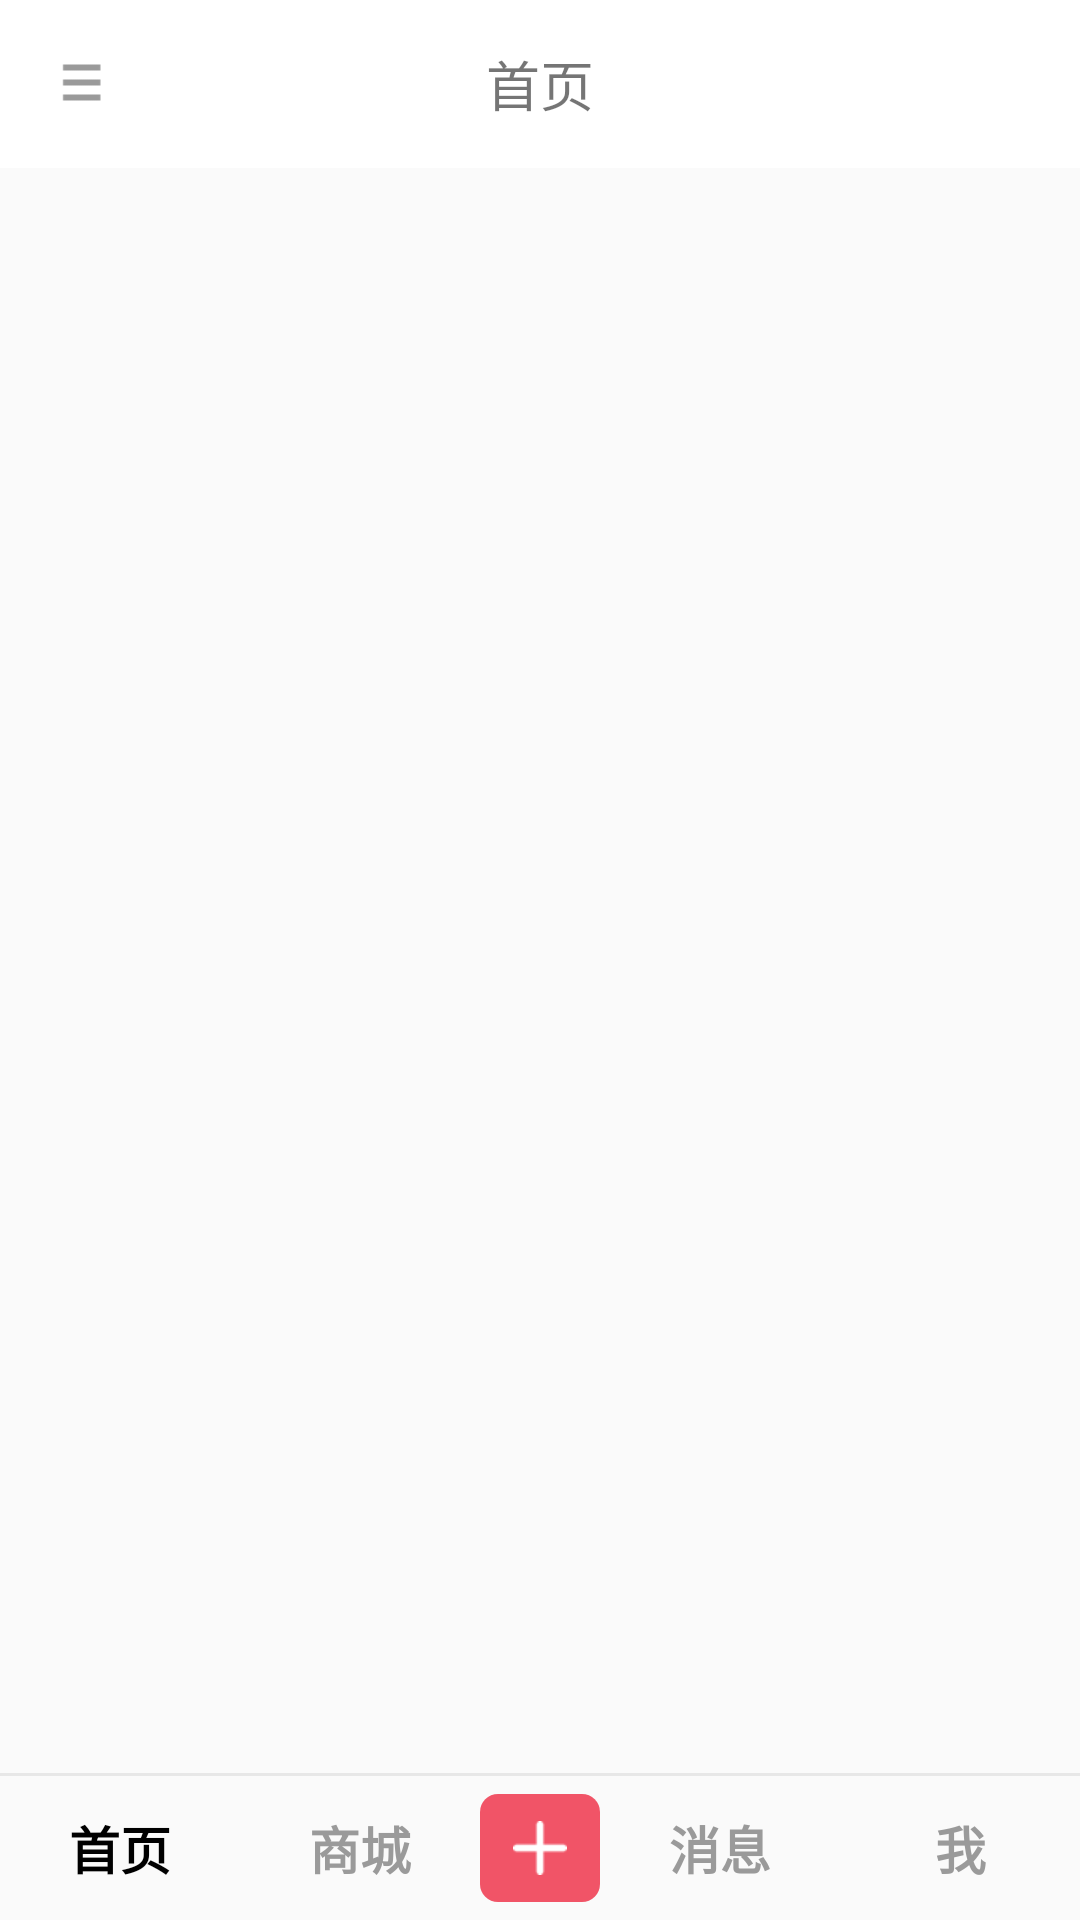

This screen was rendered from an Android layout file. Write that file and the resources it references.
<!-- AndroidManifest.xml: application theme BaseTheme -->
<!-- res/layout/activity_home.xml -->
<?xml version="1.0" encoding="utf-8"?>
<android.support.v4.widget.DrawerLayout
    xmlns:android="http://schemas.android.com/apk/res/android"
    android:layout_width="match_parent"
    android:layout_height="match_parent"
    xmlns:app="http://schemas.android.com/apk/res-auto">

    <RelativeLayout
        android:layout_width="match_parent"
        android:layout_height="match_parent">

        <android.support.v7.widget.Toolbar
            android:id="@+id/toolbar"
            android:layout_width="match_parent"
            android:layout_height="wrap_content"
            android:minHeight="?attr/actionBarSize"
            app:navigationIcon="@drawable/ic_nav_icon"
            android:background="@color/colorPrimary">
            <android.support.v7.widget.AppCompatTextView
                android:layout_width="wrap_content"
                android:layout_height="wrap_content"
                android:layout_gravity="center"
                android:singleLine="true"
                android:textSize="18sp"
                android:id="@+id/toolbar_title"
                android:text="首页"
                android:gravity="center"/>
        </android.support.v7.widget.Toolbar>
        
            
            
            
            
            
            

        <FrameLayout
            android:id="@+id/Container"
            android:layout_width="match_parent"
            android:layout_height="match_parent"
            android:layout_above="@id/bottom_ll"
            android:layout_below="@id/toolbar"/>
        <View
            android:layout_width="match_parent"
            android:layout_height="1dp"
            android:layout_above="@+id/bottom_ll"
            android:background="@color/line_grey"/>

        <include layout="@layout/bar_bottom"
            android:id="@+id/bottom_ll"
            android:layout_width="match_parent"
            android:layout_height="wrap_content"
            android:layout_alignParentBottom="true"/>
    </RelativeLayout>




</android.support.v4.widget.DrawerLayout>
<!-- res/layout/bar_bottom.xml (included above) -->
<?xml version="1.0" encoding="utf-8"?>
<LinearLayout
    xmlns:android="http://schemas.android.com/apk/res/android"
    android:layout_width="match_parent"
    android:layout_height="wrap_content"
    android:orientation="horizontal">

    <LinearLayout
        android:id="@+id/ll_left"
        android:layout_width="0dp"
        android:layout_weight="4"
        android:orientation="horizontal"
        android:layout_height="wrap_content"
        android:layout_gravity="center_vertical">
        <android.support.v7.widget.AppCompatTextView
            android:id="@+id/tv_page1"
            android:layout_width="0dp"
            android:layout_weight="1"
            android:layout_height="@dimen/bar_title_height"
            android:text="首页"
            android:gravity="center"
            android:textSize="@dimen/bar_title_text_size_default"
            android:textColor="@android:color/black"
            android:padding="8dp"
            android:textStyle="bold"
            />

        <android.support.v7.widget.AppCompatTextView
            android:id="@+id/tv_page2"
            android:layout_width="0dp"
            android:layout_weight="1"
            android:layout_height="@dimen/bar_title_height"
            android:text="商城"
            android:gravity="center"
            android:textSize="@dimen/bar_title_text_size_default"
            android:textColor="@color/common_grey"
            android:padding="8dp"
            android:textStyle="bold"
            />
    </LinearLayout>

    <ImageView
        android:id="@+id/img_add"
        android:layout_gravity="center_vertical"
        android:layout_width="0dp"
        android:layout_weight="1"
        android:layout_height="36dp"
        android:src="@drawable/ic_recommend_bg_add"
        android:tint="@android:color/white"
        android:scaleType="center"
        android:background="@drawable/bar_bottom_add_bg"/>
    <LinearLayout
        android:id="@+id/ll_right"
        android:layout_width="0dp"
        android:layout_weight="4"
        android:orientation="horizontal"
        android:layout_height="@dimen/bar_title_height"
        android:layout_gravity="center_vertical">
        <android.support.v7.widget.AppCompatTextView
            android:id="@+id/tv_page3"
            android:layout_width="0dp"
            android:layout_weight="1"
            android:layout_height="wrap_content"
            android:text="消息"
            android:gravity="center"
            android:textSize="@dimen/bar_title_text_size_default"
            android:textColor="@color/common_grey"
            android:padding="8dp"
            android:textStyle="bold"
            />

        <android.support.v7.widget.AppCompatTextView
            android:id="@+id/tv_page4"
            android:layout_width="0dp"
            android:layout_weight="1"
            android:layout_height="@dimen/bar_title_height"
            android:text="我"
            android:gravity="center"
            android:textSize="@dimen/bar_title_text_size_default"
            android:textColor="@color/common_grey"
            android:padding="8dp"
            android:textStyle="bold"
            />
    </LinearLayout>


</LinearLayout>
<!-- resources referenced by this layout -->
<resources>
  <color name="colorPrimary">@android:color/white</color>
  <color name="common_grey">#9a9a9a</color>
  <color name="line_grey">#e7e7e7</color>
  <dimen name="bar_title_height">48dp</dimen>
  <dimen name="bar_title_text_size_default">17sp</dimen>
  <!-- drawable bar_bottom_add_bg (drawable) -->
  <?xml version="1.0" encoding="utf-8"?>
  <shape xmlns:android="http://schemas.android.com/apk/res/android">
      <solid android:color="@color/color_redbook_pink"/>
  
      <corners android:radius="6dp"/>
  </shape>
  <!-- drawable ic_nav_icon: png bitmap (drawable-xhdpi, 1973 bytes) -->
  <!-- drawable ic_recommend_bg_add: png bitmap (drawable-xhdpi, 185 bytes) -->
  <style name="BaseTheme" parent="Theme.AppCompat.Light.NoActionBar">
          <item name="colorPrimaryDark">@color/colorPrimaryDark</item>
          <item name="colorPrimary">@color/colorPrimary</item>
          <item name="colorAccent">@color/color_redbook_pink</item>
          <item name="drawerArrowStyle">@style/CenterToolbarStyle</item>
      </style>
  <color name="color_redbook_pink">#f15467</color>
  <color name="colorPrimaryDark">#cccccc</color>
  <style name="CenterToolbarStyle" parent="Widget.AppCompat.DrawerArrowToggle">
          <item name="spinBars">false</item>
          <item name="color">#dddddd</item>
      </style>
</resources>
